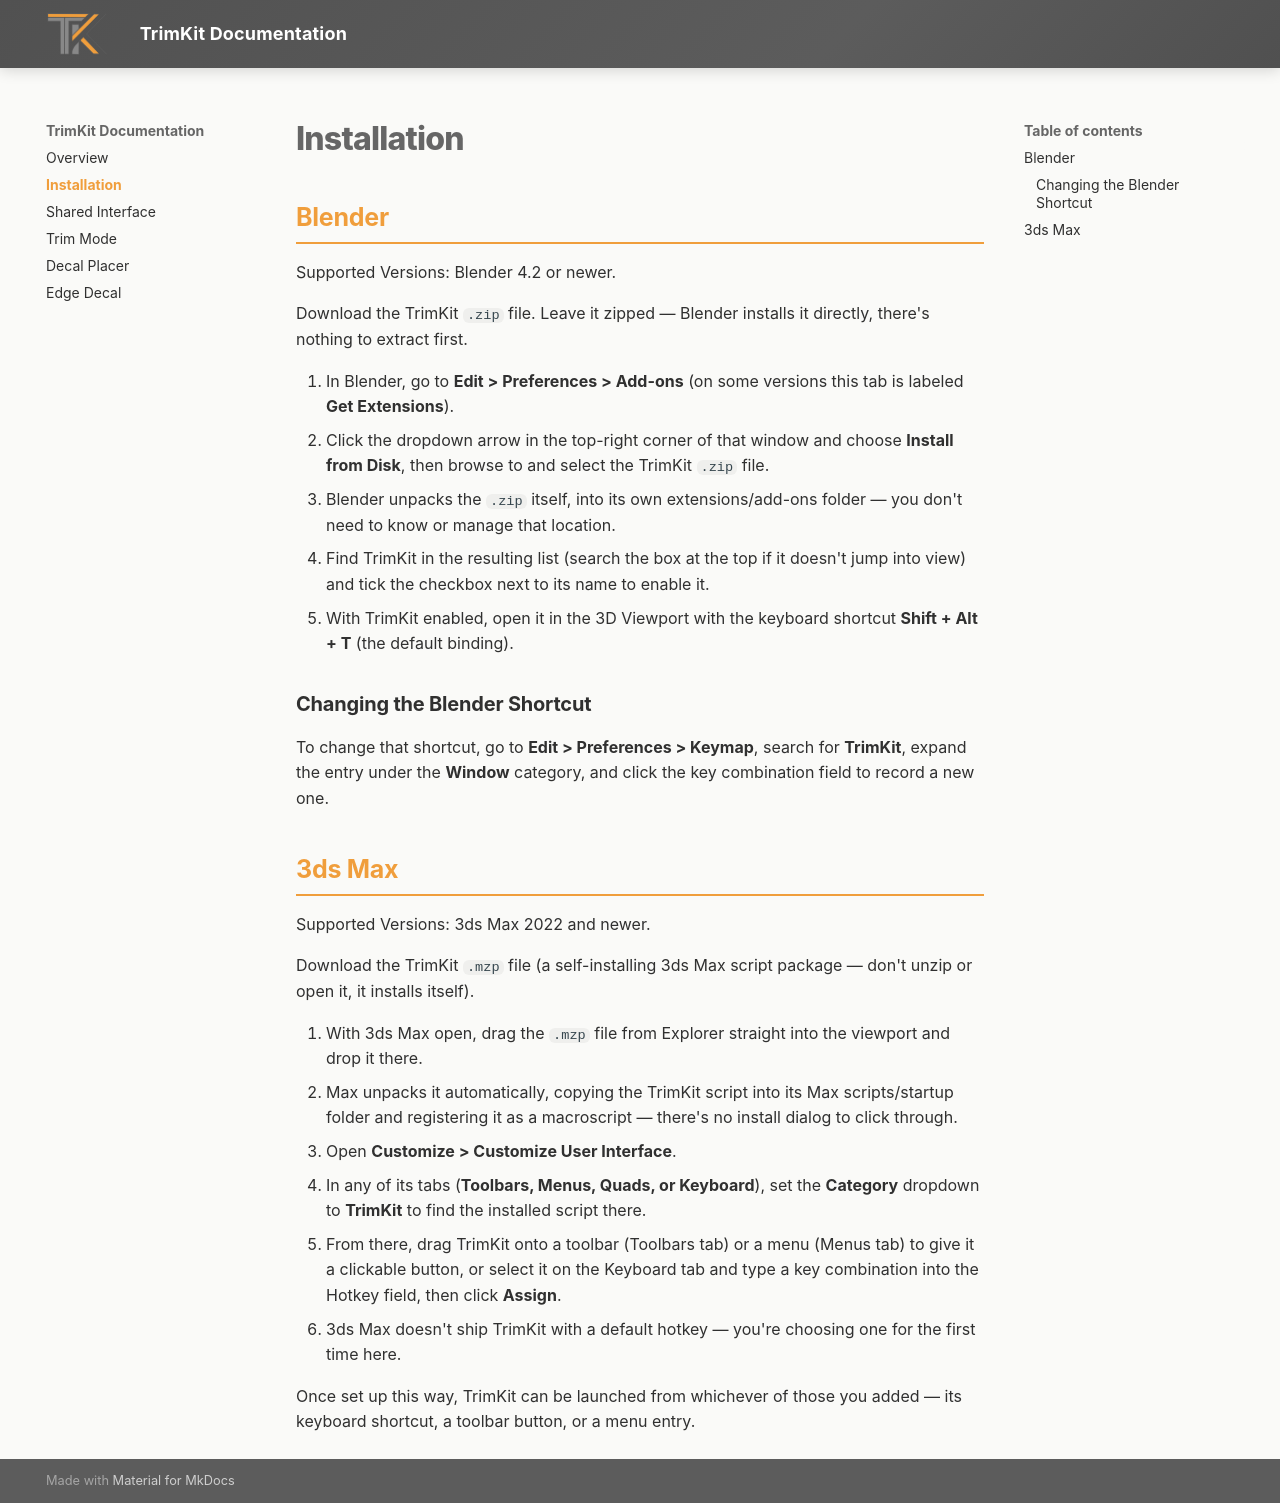

repository: TrimKit/Documentation · page: installation/index.html · generator: mkdocs

# Installation

## Blender

Supported Versions: Blender 4.2 or newer.

Download the TrimKit `.zip` file. Leave it zipped — Blender installs it directly, there's nothing to extract first.

1. In Blender, go to **Edit > Preferences > Add-ons** (on some versions this tab is labeled **Get Extensions**).
2. Click the dropdown arrow in the top-right corner of that window and choose **Install from Disk**, then browse to and select the TrimKit `.zip` file.
3. Blender unpacks the `.zip` itself, into its own extensions/add-ons folder — you don't need to know or manage that location.
4. Find TrimKit in the resulting list (search the box at the top if it doesn't jump into view) and tick the checkbox next to its name to enable it.
5. With TrimKit enabled, open it in the 3D Viewport with the keyboard shortcut **Shift + Alt + T** (the default binding).

### Changing the Blender Shortcut

To change that shortcut, go to **Edit > Preferences > Keymap**, search for **TrimKit**, expand the entry under the **Window** category, and click the key combination field to record a new one.

## 3ds Max

Supported Versions: 3ds Max 2022 and newer.

Download the TrimKit `.mzp` file (a self-installing 3ds Max script package — don't unzip or open it, it installs itself).

1. With 3ds Max open, drag the `.mzp` file from Explorer straight into the viewport and drop it there.
2. Max unpacks it automatically, copying the TrimKit script into its Max scripts/startup folder and registering it as a macroscript — there's no install dialog to click through.
3. Open **Customize > Customize User Interface**.
4. In any of its tabs (**Toolbars, Menus, Quads, or Keyboard**), set the **Category** dropdown to **TrimKit** to find the installed script there.
5. From there, drag TrimKit onto a toolbar (Toolbars tab) or a menu (Menus tab) to give it a clickable button, or select it on the Keyboard tab and type a key combination into the Hotkey field, then click **Assign**.
6. 3ds Max doesn't ship TrimKit with a default hotkey — you're choosing one for the first time here.

Once set up this way, TrimKit can be launched from whichever of those you added — its keyboard shortcut, a toolbar button, or a menu entry.
